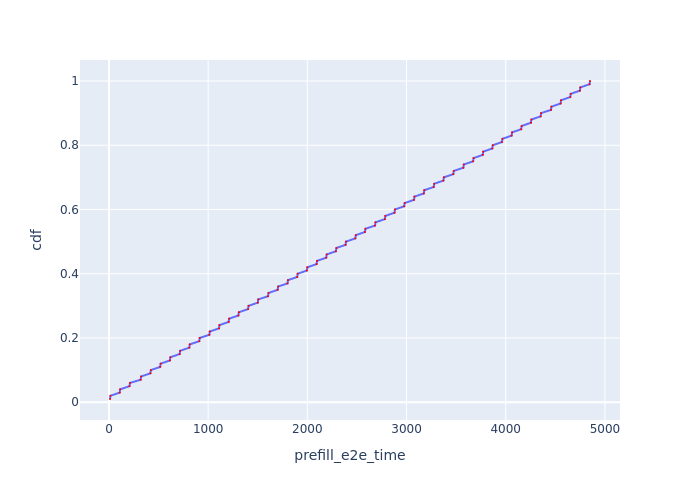

Source data for this figure (header and first rows):
Request Id, prefill_e2e_time, cdf
0_0, 10.42, 0.01
0_1, 15.24, 0.02
0_2, 108.3, 0.03
0_3, 112.6, 0.04
0_4, 207.1, 0.05
0_5, 211.4, 0.06
0_6, 319.6, 0.07
0_7, 323.9, 0.08
0_8, 418, 0.09
0_9, 422.3, 0.1
0_10, 516.5, 0.11
0_11, 520.8, 0.12
0_12, 614.4, 0.13
0_13, 618.7, 0.14
0_14, 712.8, 0.15
0_15, 717.2, 0.16
0_16, 810.2, 0.17
0_17, 814.5, 0.18
0_18, 910.6, 0.19
0_19, 914.9, 0.2
0_20, 1012, 0.21
0_21, 1016, 0.22
0_22, 1110, 0.23
0_23, 1114, 0.24
0_24, 1207, 0.25
0_25, 1211, 0.26
0_26, 1305, 0.27
0_27, 1309, 0.28
0_28, 1403, 0.29
0_29, 1407, 0.3
0_30, 1501, 0.31
0_31, 1505, 0.32
0_32, 1604, 0.33
0_33, 1608, 0.34
0_34, 1701, 0.35
0_35, 1705, 0.36
0_36, 1800, 0.37
0_37, 1805, 0.38
0_38, 1898, 0.39
0_39, 1902, 0.4
0_40, 1996, 0.41
0_41, 2000, 0.42
0_42, 2093, 0.43
0_43, 2098, 0.44
0_44, 2191, 0.45
0_45, 2195, 0.46
0_46, 2288, 0.47
0_47, 2292, 0.48
0_48, 2386, 0.49
0_49, 2390, 0.5
0_50, 2484, 0.51
0_51, 2488, 0.52
0_52, 2581, 0.53
0_53, 2585, 0.54
0_54, 2683, 0.55
0_55, 2687, 0.56
0_56, 2782, 0.57
0_57, 2786, 0.58
0_58, 2879, 0.59
0_59, 2883, 0.6
... 40 more rows
